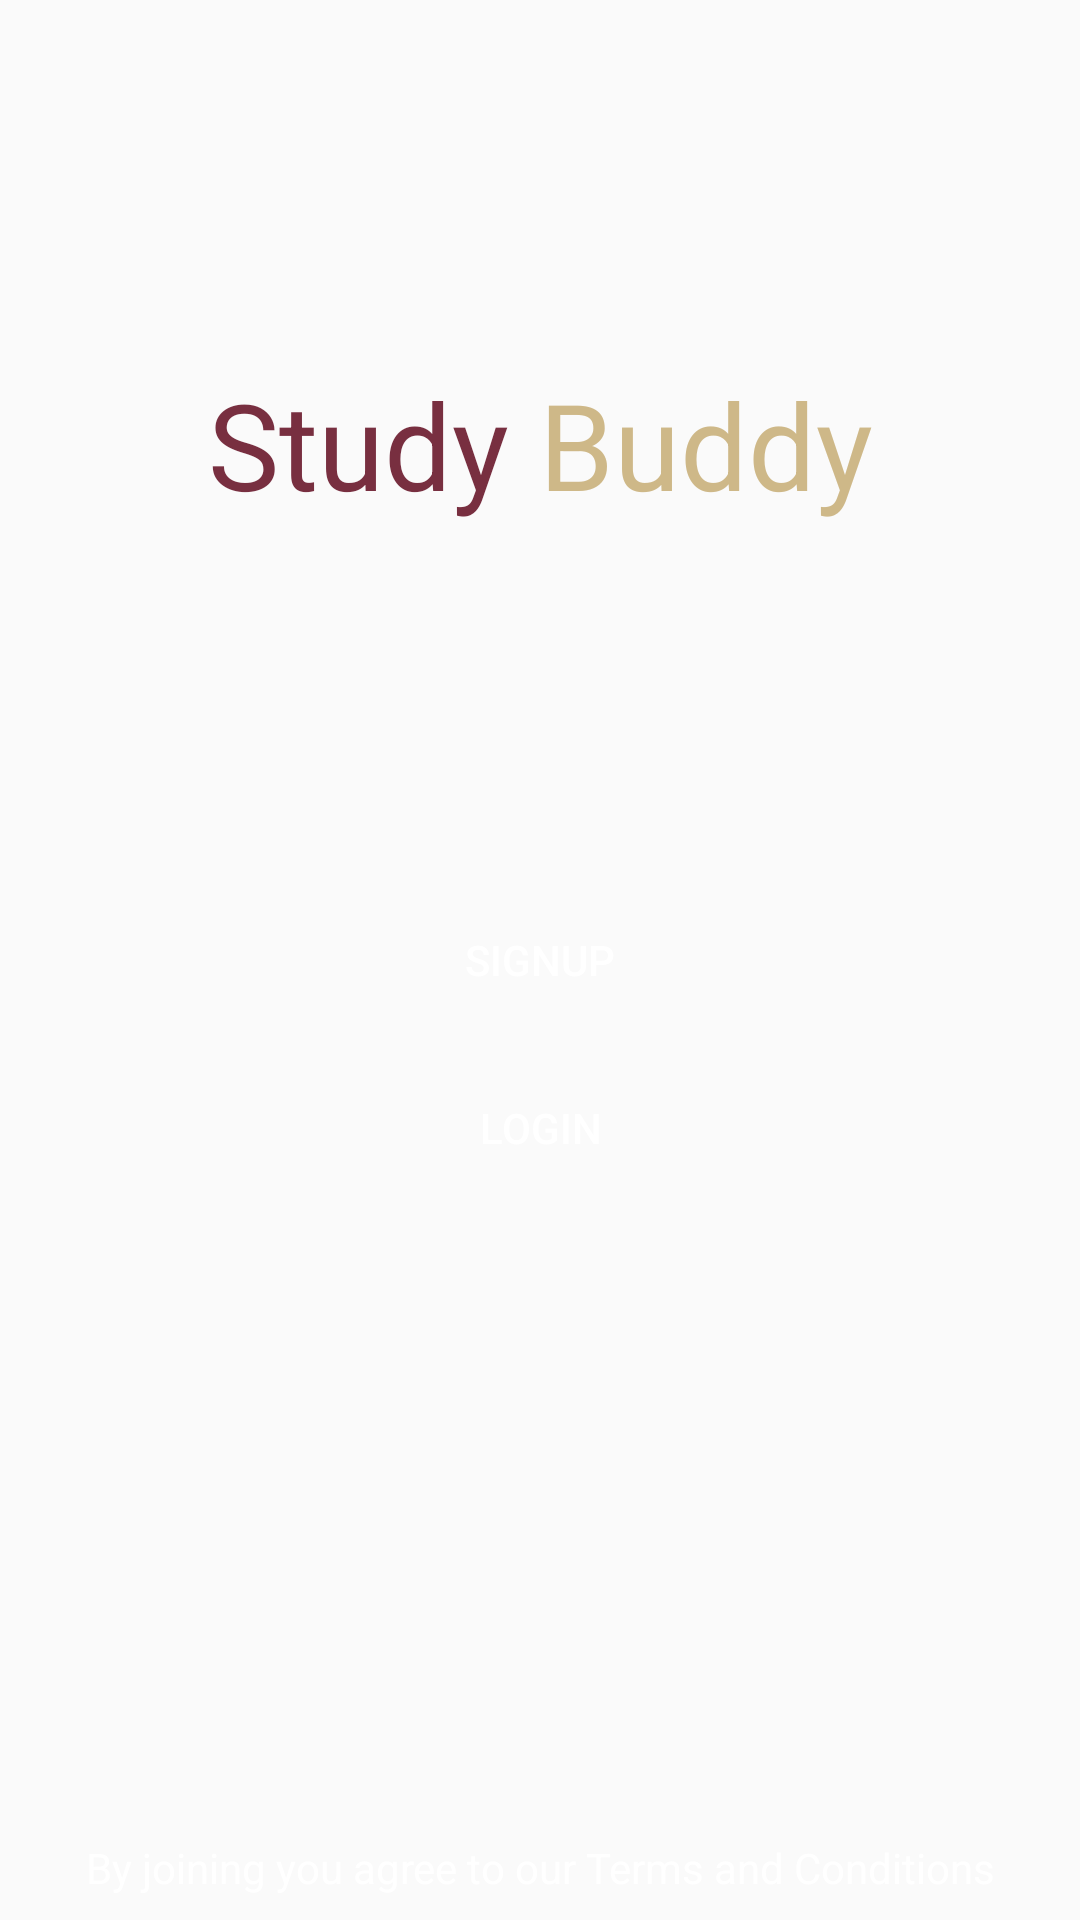

The Android layout XML behind this screen, and the referenced resources:
<!-- AndroidManifest.xml: application theme AppTheme -->
<!-- res/layout/activity_start_screen.xml -->
<?xml version="1.0" encoding="utf-8"?>
<androidx.constraintlayout.widget.ConstraintLayout
    xmlns:android="http://schemas.android.com/apk/res/android"
    xmlns:app="http://schemas.android.com/apk/res-auto"
    xmlns:tools="http://schemas.android.com/tools"
    android:layout_width="match_parent"
    android:layout_height="match_parent"
    tools:context=".StartScreen"
    android:background="@drawable/start">
    <Button
        android:id="@+id/login"
        android:layout_width="match_parent"
        android:layout_height="wrap_content"
        android:layout_marginEnd="60dp"
        android:layout_marginStart="60dp"
        android:layout_marginTop="8dp"
        android:textColor="@color/white"
        android:text="Login"
        android:background="@drawable/buttonshape"
        app:layout_constraintEnd_toEndOf="parent"
        app:layout_constraintStart_toStartOf="parent"
        app:layout_constraintTop_toBottomOf="@+id/signup" />

    <Button
        android:id="@+id/signup"
        android:layout_width="match_parent"
        android:layout_height="wrap_content"
        android:layout_marginBottom="8dp"
        android:layout_marginEnd="60dp"
        android:layout_marginStart="60dp"
        android:layout_marginTop="8dp"
        android:background="@drawable/buttonshape"
        android:textColor="@color/white"
        android:text="signup"
        app:layout_constraintBottom_toBottomOf="parent"
        app:layout_constraintEnd_toEndOf="parent"
        app:layout_constraintStart_toStartOf="parent"
        app:layout_constraintTop_toTopOf="parent" />


    <LinearLayout
        android:id="@+id/textView"
        android:layout_width="wrap_content"
        android:layout_height="wrap_content"
        android:layout_marginBottom="8dp"
        android:layout_marginEnd="8dp"
        android:layout_marginStart="8dp"
        android:layout_marginTop="8dp"
        app:layout_constraintBottom_toTopOf="@+id/signup"
        app:layout_constraintEnd_toEndOf="parent"
        app:layout_constraintStart_toStartOf="parent"
        app:layout_constraintTop_toTopOf="parent">

        <TextView
            android:layout_width="wrap_content"
            android:layout_height="wrap_content"
            android:text="Study "
            android:textColor="@color/garnet"
            android:textSize="40sp" />

        <TextView
            android:layout_width="wrap_content"
            android:layout_height="wrap_content"
            android:text="Buddy"
            android:textAppearance="@style/TextAppearance.AppCompat.Large"
            android:textColor="@color/gold"
            android:textSize="40sp" />
    </LinearLayout>

    <TextView
        android:id="@+id/textView3"
        android:layout_width="wrap_content"
        android:layout_height="wrap_content"
        android:layout_alignParentBottom="true"
        android:layout_centerHorizontal="true"
        android:layout_gravity="center"
        android:layout_marginBottom="8dp"
        android:layout_marginEnd="8dp"
        android:layout_marginStart="8dp"
        android:textColor="@color/white"
        android:text="By joining you agree to our Terms and Conditions"
        app:layout_constraintBottom_toBottomOf="parent"
        app:layout_constraintEnd_toEndOf="parent"
        app:layout_constraintStart_toStartOf="parent" />


</androidx.constraintlayout.widget.ConstraintLayout>
<!-- resources referenced by this layout -->
<resources>
  <color name="garnet">#782F40</color>
  <color name="gold">#CEB888</color>
  <color name="white">#FFFFFF</color>
  <style name="AppTheme" parent="Theme.AppCompat.Light.DarkActionBar">
          
          <item name="colorPrimary">@color/colorPrimary</item>
          <item name="colorPrimaryDark">@color/colorPrimaryDark</item>
          <item name="colorAccent">@color/colorAccent</item>
      </style>
  <color name="colorPrimary">#3F51B5</color>
  <color name="colorPrimaryDark">#303F9F</color>
  <color name="colorAccent">#FF4081</color>
</resources>
